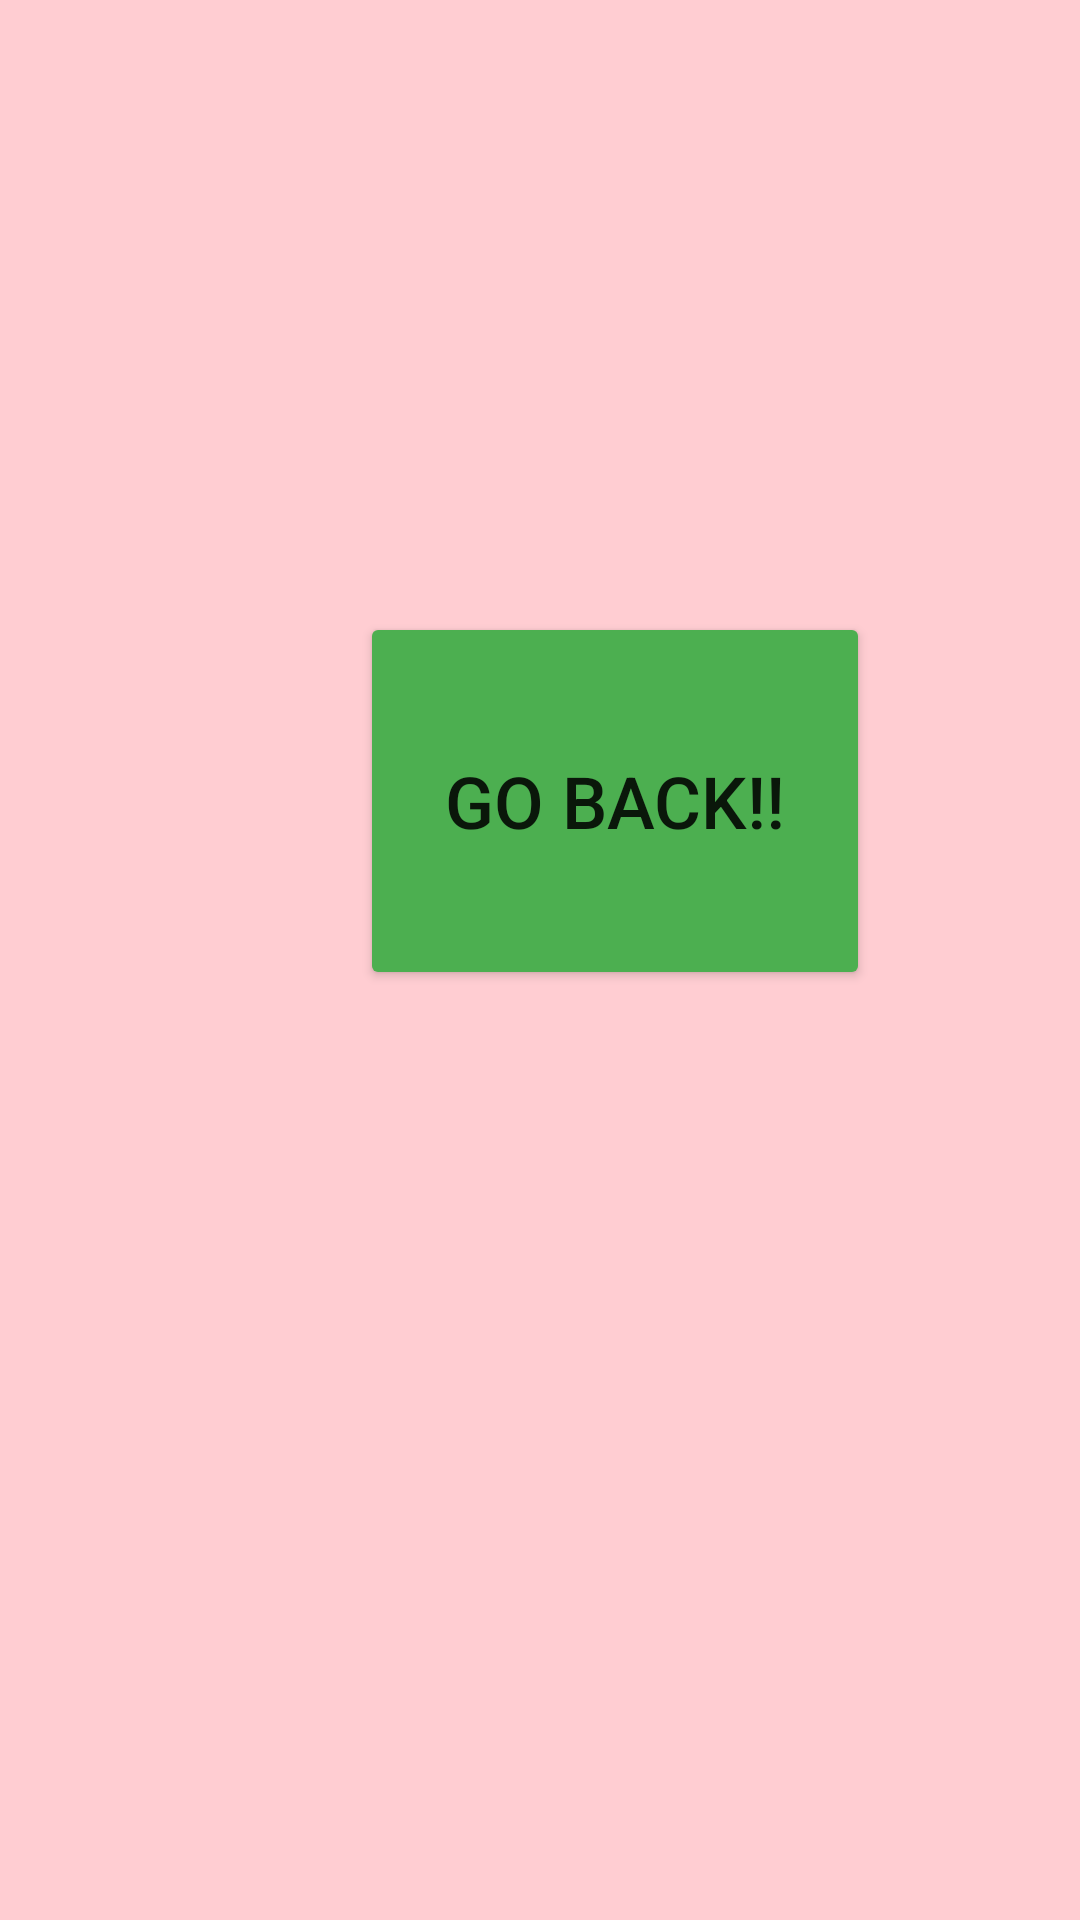

Android layout source for this screen:
<!-- AndroidManifest.xml: application theme Theme.IncreasingButton -->
<!-- res/layout/activity_second.xml -->
<?xml version="1.0" encoding="utf-8"?>
<androidx.constraintlayout.widget.ConstraintLayout xmlns:android="http://schemas.android.com/apk/res/android"
    xmlns:app="http://schemas.android.com/apk/res-auto"
    xmlns:tools="http://schemas.android.com/tools"
    android:layout_width="match_parent"
    android:layout_height="match_parent"
    android:background="#FFCDD2"
    tools:context=".SecondActivity">

    <Button
        android:id="@+id/btn_2"
        android:layout_width="170dp"
        android:layout_height="126dp"
        android:layout_marginStart="120dp"
        android:layout_marginTop="204dp"
        android:backgroundTint="#4CAF50"
        android:onClick="flipBackIntent"
        android:text="GO BACK!!"
        android:textSize="24sp"
        app:layout_constraintStart_toStartOf="parent"
        app:layout_constraintTop_toTopOf="parent" />
</androidx.constraintlayout.widget.ConstraintLayout>
<!-- resources referenced by this layout -->
<resources>
  <style name="Theme.IncreasingButton" parent="Theme.MaterialComponents.DayNight.DarkActionBar">
          
          <item name="colorPrimary">@color/purple_500</item>
          <item name="colorPrimaryVariant">@color/purple_700</item>
          <item name="colorOnPrimary">@color/white</item>
          
          <item name="colorSecondary">@color/teal_200</item>
          <item name="colorSecondaryVariant">@color/teal_700</item>
          <item name="colorOnSecondary">@color/black</item>
          
          <item name="android:statusBarColor" tools:targetApi="l">?attr/colorPrimaryVariant</item>
          
      </style>
  <!-- not gathered from this repository: default colours our renderer supplied (Android Studio template values) -->
  <color name="purple_500">#FF6200EE</color>
  <color name="purple_700">#FF3700B3</color>
  <color name="teal_200">#FF03DAC5</color>
  <color name="teal_700">#FF018786</color>
  <color name="black">#FF000000</color>
  <color name="white">#FFFFFFFF</color>
</resources>
